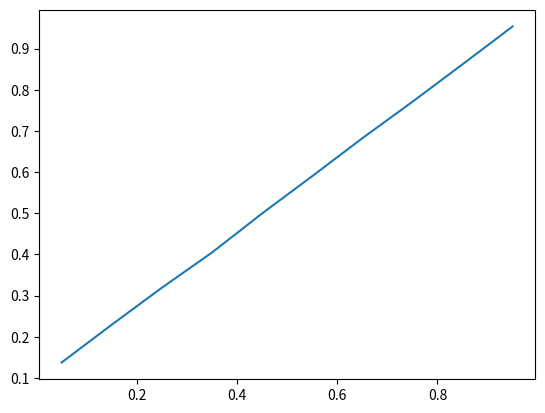

Write the Python code that produced this figure.
import numpy as np
import matplotlib.pyplot as plt

num_classes = 11
num_images = 50

pred = np.random.randint(0,num_classes,(100,100,num_images))
pred_var = np.random.rand(100,100,num_images)

gt = np.random.randint(0,num_classes,(100,100,num_images))

rand = np.random.rand(100,100,num_images)

pred = gt.copy()
pred[rand>pred_var] = 0

print(pred.shape,pred_var.shape,gt.shape)

per_class_gt_var = {}
steps = 10
ranges = list(zip([1.*a/steps for a in range(steps+2)][:-2],
                  [1.*a/steps for a in range(steps+2)][1:]))


per_class_match_var = {r:{c:{} for c in range(num_classes)} for r in ranges}
overall_match_var = {r:{} for r in ranges}

print(overall_match_var)
in_range = 0
for r in ranges:
    # for each confidence range, tally correct labels and average confidence level
    low,high = r
    idx_pred_gt_match = (pred==gt) # everywhere correctly labeled
    idx_pred_var_in_range = (low<=pred_var)&(pred_var<high) # everywhere with specified confidence level

    in_range += np.sum(idx_pred_var_in_range[:])

    average_pred_var = np.sum(pred_var[idx_pred_var_in_range][:])/np.sum(idx_pred_var_in_range[:])
    average_obs_var = np.sum((idx_pred_gt_match&idx_pred_var_in_range)[:])/np.sum(idx_pred_var_in_range[:])

    overall_match_var[r]['pred'] = average_pred_var
    overall_match_var[r]['obs'] = average_obs_var

    for c in range(num_classes):
        # for each class, record number of correct labels for each confidence bin
        # for each class, record average confidence for each confidence bin 

        low,high = r
        idx_pred_gt_match = (pred==gt)&(pred==c) # everywhere correctly labeled to correct class
        idx_pred_var_in_range = (low<=pred_var)&(pred_var<high) # everywhere with specified confidence level

        average_pred_var = np.sum(pred_var[idx_pred_var_in_range][:])/np.sum(idx_pred_var_in_range[:])
        average_obs_var = np.sum((idx_pred_gt_match&idx_pred_var_in_range)[:])/np.sum(idx_pred_var_in_range[:])

        per_class_match_var[r][c]['pred'] = average_pred_var
        per_class_match_var[r][c]['obs'] = average_obs_var

print(in_range)
print(overall_match_var)

x = [overall_match_var[r]['pred'] for r in overall_match_var.keys()]
y = [overall_match_var[r]['obs'] for r in overall_match_var.keys()]

print(x,y)

plt.figure()
plt.plot(x,y)
plt.show()


exit()

# per_class_gt_var = 

print(per_class_gt_var)


plt.figure()
plt.subplot(2,4,1)
plt.imshow(gt[:,:,0])
# plt.subplot(2,4,2)
# plt.imshow(gt_var[:,:,0])
plt.subplot(2,4,3)
plt.imshow(pred[:,:,0])
plt.subplot(2,4,4)
plt.imshow(pred_var[:,:,0])


plt.subplot(2,4,5)
plt.imshow(pred[:,:,0]==gt[:,:,0])
# plt.subplot(2,4,6)
# plt.imshow(pred_var[:,:,0])


plt.show()